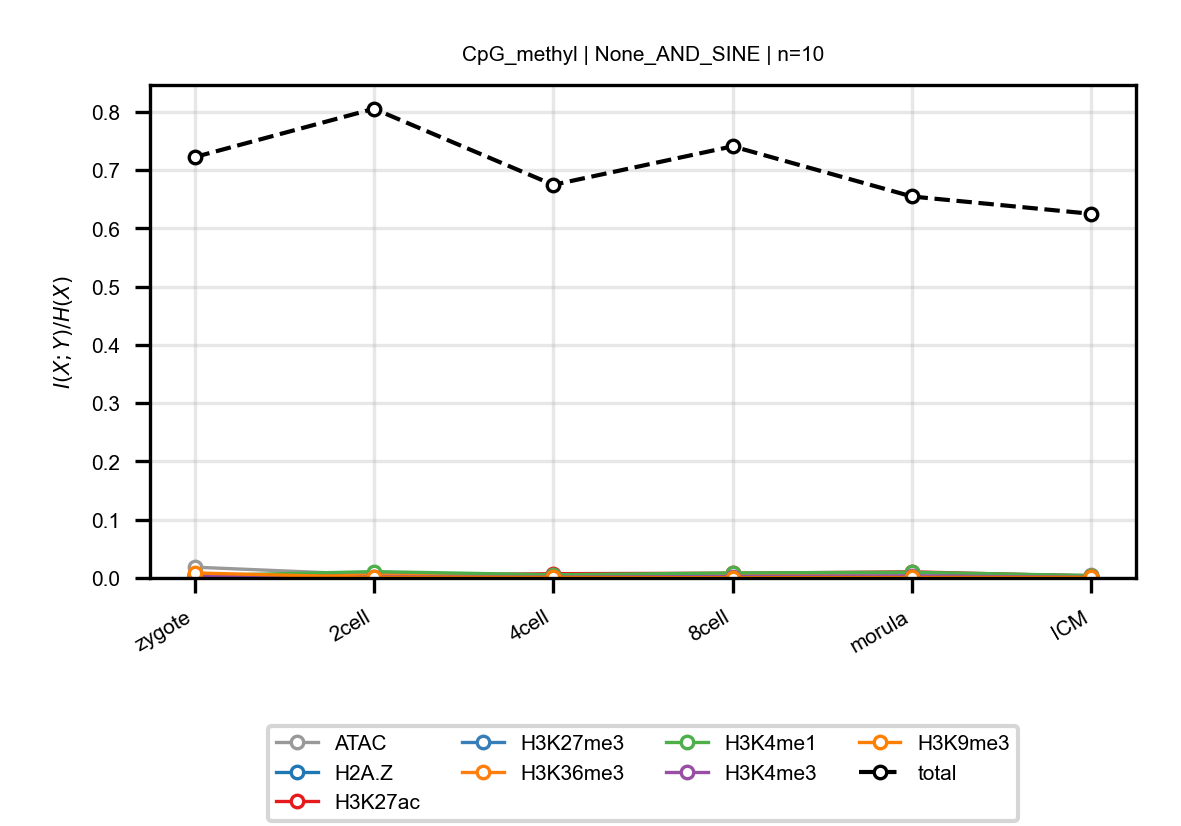

The data file committed next to this chart (first rows):
anchor, target, n_bins, stage, block, normalized_mi
CpG_methyl, ATAC, 10, zygote, None_AND_SINE, 0.01857
CpG_methyl, ATAC, 10, 2cell, None_AND_SINE, 0.005616
CpG_methyl, ATAC, 10, 4cell, None_AND_SINE, 0.005534
CpG_methyl, ATAC, 10, 8cell, None_AND_SINE, 0.007227
CpG_methyl, ATAC, 10, morula, None_AND_SINE, 0.007985
CpG_methyl, ATAC, 10, ICM, None_AND_SINE, 0.004473
CpG_methyl, H2A.Z, 10, zygote, None_AND_SINE, 0.0006066
CpG_methyl, H2A.Z, 10, 2cell, None_AND_SINE, 0.001246
CpG_methyl, H2A.Z, 10, 4cell, None_AND_SINE, 0.002056
CpG_methyl, H2A.Z, 10, 8cell, None_AND_SINE, 0.001371
CpG_methyl, H2A.Z, 10, morula, None_AND_SINE, 0.001789
CpG_methyl, H2A.Z, 10, ICM, None_AND_SINE, 0.001198
CpG_methyl, H3K27ac, 10, zygote, None_AND_SINE, 0.00471
CpG_methyl, H3K27ac, 10, 2cell, None_AND_SINE, 0.004237
CpG_methyl, H3K27ac, 10, 4cell, None_AND_SINE, 0.007333
CpG_methyl, H3K27ac, 10, 8cell, None_AND_SINE, 0.008143
CpG_methyl, H3K27ac, 10, morula, None_AND_SINE, 0.0105
CpG_methyl, H3K27ac, 10, ICM, None_AND_SINE, 0.003249
CpG_methyl, H3K27me3, 10, zygote, None_AND_SINE, 0.001053
CpG_methyl, H3K27me3, 10, 2cell, None_AND_SINE, 0.001203
CpG_methyl, H3K27me3, 10, 4cell, None_AND_SINE, 0.001378
CpG_methyl, H3K27me3, 10, 8cell, None_AND_SINE, 0.001884
CpG_methyl, H3K27me3, 10, morula, None_AND_SINE, 0.0007693
CpG_methyl, H3K27me3, 10, ICM, None_AND_SINE, 0.0005742
CpG_methyl, H3K36me3, 10, zygote, None_AND_SINE, 0.005816
CpG_methyl, H3K36me3, 10, 2cell, None_AND_SINE, 0.004874
CpG_methyl, H3K36me3, 10, 4cell, None_AND_SINE, 0.002593
CpG_methyl, H3K36me3, 10, 8cell, None_AND_SINE, 0.005468
CpG_methyl, H3K36me3, 10, morula, None_AND_SINE, 0.001814
CpG_methyl, H3K36me3, 10, ICM, None_AND_SINE, 0.003314
CpG_methyl, H3K4me1, 10, zygote, None_AND_SINE, 0.003992
CpG_methyl, H3K4me1, 10, 2cell, None_AND_SINE, 0.01093
CpG_methyl, H3K4me1, 10, 4cell, None_AND_SINE, 0.005401
CpG_methyl, H3K4me1, 10, 8cell, None_AND_SINE, 0.008605
CpG_methyl, H3K4me1, 10, morula, None_AND_SINE, 0.009815
CpG_methyl, H3K4me1, 10, ICM, None_AND_SINE, 0.004034
CpG_methyl, H3K4me3, 10, zygote, None_AND_SINE, 0.004342
CpG_methyl, H3K4me3, 10, 2cell, None_AND_SINE, 0.001995
CpG_methyl, H3K4me3, 10, 4cell, None_AND_SINE, 0.001481
CpG_methyl, H3K4me3, 10, 8cell, None_AND_SINE, 0.002482
CpG_methyl, H3K4me3, 10, morula, None_AND_SINE, 0.003384
CpG_methyl, H3K4me3, 10, ICM, None_AND_SINE, 0.001283
CpG_methyl, H3K9me3, 10, zygote, None_AND_SINE, 0.008583
CpG_methyl, H3K9me3, 10, 2cell, None_AND_SINE, 0.001022
CpG_methyl, H3K9me3, 10, 4cell, None_AND_SINE, 0.0009876
CpG_methyl, H3K9me3, 10, 8cell, None_AND_SINE, 0.0003959
CpG_methyl, H3K9me3, 10, morula, None_AND_SINE, 0.0008241
CpG_methyl, H3K9me3, 10, ICM, None_AND_SINE, 0.001047
CpG_methyl, total, 10, zygote, None_AND_SINE, 0.7224
CpG_methyl, total, 10, 2cell, None_AND_SINE, 0.8054
CpG_methyl, total, 10, 4cell, None_AND_SINE, 0.6748
CpG_methyl, total, 10, 8cell, None_AND_SINE, 0.7409
CpG_methyl, total, 10, morula, None_AND_SINE, 0.6548
CpG_methyl, total, 10, ICM, None_AND_SINE, 0.6251
